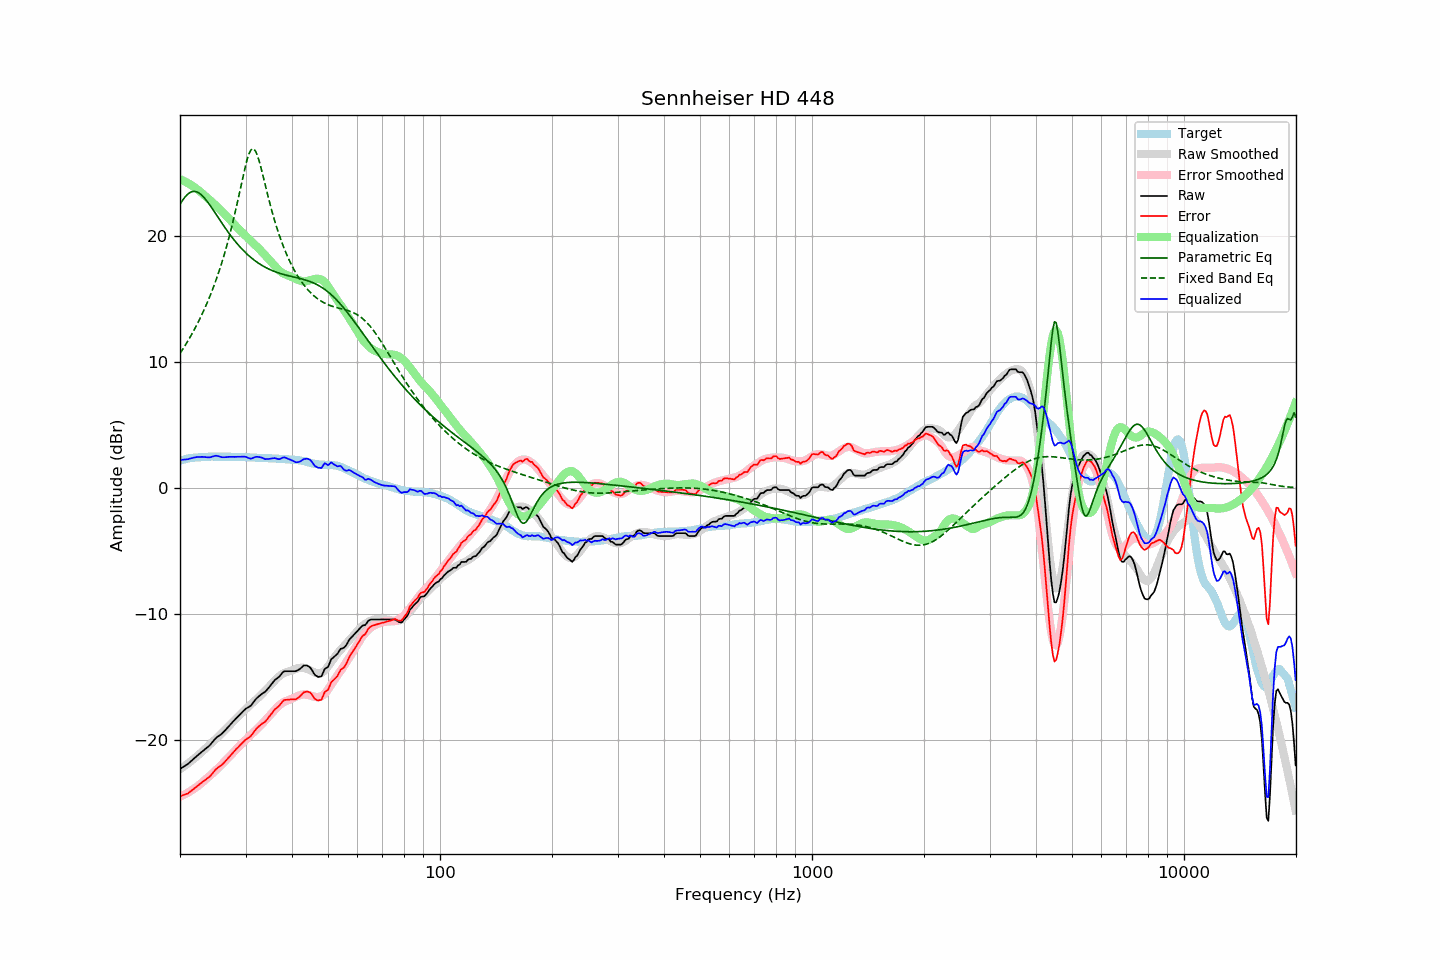

The file beside this chart, header and first rows:
frequency, raw, error, smoothed, error_smoothed, equalization, parametric_eq, fixed_band_eq, equalized_raw, equalized_smoothed, target
20.00, -22.28, -24.44, -22.30, -24.48, 24.48, 22.46, 10.66, 2.20, 2.18, 2.16
20.20, -22.20, -24.40, -22.21, -24.42, 24.42, 22.68, 10.85, 2.22, 2.21, 2.20
20.40, -22.12, -24.35, -22.12, -24.36, 24.36, 22.87, 11.05, 2.24, 2.24, 2.23
20.61, -22.04, -24.30, -22.03, -24.29, 24.29, 23.04, 11.25, 2.25, 2.27, 2.26
20.81, -21.96, -24.26, -21.93, -24.22, 24.22, 23.18, 11.46, 2.27, 2.29, 2.30
21.02, -21.88, -24.22, -21.84, -24.15, 24.15, 23.30, 11.67, 2.27, 2.31, 2.34
21.23, -21.76, -24.11, -21.74, -24.08, 24.08, 23.40, 11.89, 2.32, 2.34, 2.35
21.44, -21.65, -24.02, -21.64, -24.00, 24.00, 23.46, 12.11, 2.35, 2.36, 2.37
21.66, -21.53, -23.92, -21.54, -23.91, 23.91, 23.49, 12.34, 2.38, 2.37, 2.39
21.87, -21.42, -23.82, -21.43, -23.83, 23.83, 23.50, 12.57, 2.41, 2.39, 2.40
22.09, -21.30, -23.72, -21.33, -23.74, 23.74, 23.48, 12.81, 2.44, 2.41, 2.42
22.31, -21.20, -23.61, -21.22, -23.64, 23.64, 23.43, 13.06, 2.45, 2.42, 2.42
22.54, -21.09, -23.52, -21.11, -23.54, 23.54, 23.35, 13.31, 2.45, 2.43, 2.43
22.76, -20.98, -23.41, -21.00, -23.44, 23.44, 23.26, 13.58, 2.46, 2.44, 2.43
22.99, -20.87, -23.30, -20.88, -23.33, 23.33, 23.14, 13.85, 2.46, 2.45, 2.43
23.22, -20.77, -23.21, -20.76, -23.22, 23.22, 23.01, 14.12, 2.45, 2.45, 2.44
23.45, -20.67, -23.12, -20.64, -23.10, 23.10, 22.86, 14.41, 2.43, 2.46, 2.45
23.69, -20.57, -23.03, -20.53, -22.99, 22.99, 22.70, 14.70, 2.42, 2.46, 2.46
23.92, -20.47, -22.94, -20.41, -22.88, 22.88, 22.52, 15.01, 2.41, 2.47, 2.47
24.16, -20.34, -22.82, -20.30, -22.77, 22.77, 22.34, 15.32, 2.43, 2.47, 2.48
24.40, -20.18, -22.67, -20.18, -22.66, 22.66, 22.16, 15.65, 2.48, 2.47, 2.49
24.65, -20.03, -22.51, -20.07, -22.54, 22.54, 21.97, 15.98, 2.51, 2.47, 2.48
24.89, -19.88, -22.35, -19.95, -22.42, 22.42, 21.77, 16.33, 2.55, 2.48, 2.48
25.14, -19.76, -22.23, -19.82, -22.30, 22.30, 21.58, 16.69, 2.54, 2.48, 2.48
25.39, -19.67, -22.14, -19.70, -22.18, 22.18, 21.39, 17.06, 2.51, 2.48, 2.48
25.65, -19.58, -22.05, -19.58, -22.05, 22.05, 21.19, 17.45, 2.47, 2.48, 2.47
25.91, -19.49, -21.95, -19.45, -21.92, 21.92, 21.00, 17.85, 2.43, 2.48, 2.46
26.16, -19.37, -21.84, -19.32, -21.79, 21.79, 20.81, 18.26, 2.43, 2.47, 2.47
26.43, -19.23, -21.70, -19.19, -21.66, 21.66, 20.63, 18.70, 2.43, 2.47, 2.47
26.69, -19.09, -21.56, -19.06, -21.53, 21.53, 20.44, 19.15, 2.44, 2.47, 2.47
26.96, -18.94, -21.41, -18.94, -21.40, 21.40, 20.27, 19.61, 2.46, 2.46, 2.47
27.23, -18.81, -21.28, -18.81, -21.27, 21.27, 20.09, 20.10, 2.46, 2.46, 2.47
27.50, -18.67, -21.14, -18.67, -21.13, 21.13, 19.92, 20.61, 2.46, 2.46, 2.47
27.77, -18.53, -20.98, -18.54, -20.99, 20.99, 19.76, 21.13, 2.47, 2.46, 2.45
28.05, -18.40, -20.85, -18.40, -20.86, 20.86, 19.60, 21.68, 2.46, 2.46, 2.45
28.33, -18.26, -20.70, -18.27, -20.72, 20.72, 19.44, 22.24, 2.46, 2.45, 2.44
28.62, -18.13, -20.58, -18.14, -20.59, 20.59, 19.29, 22.81, 2.46, 2.45, 2.45
28.90, -18.00, -20.45, -18.02, -20.47, 20.47, 19.15, 23.40, 2.47, 2.45, 2.45
29.19, -17.87, -20.30, -17.90, -20.34, 20.34, 19.01, 23.99, 2.47, 2.44, 2.44
29.48, -17.74, -20.18, -17.77, -20.21, 20.21, 18.87, 24.58, 2.48, 2.44, 2.44
29.78, -17.61, -20.05, -17.65, -20.09, 20.09, 18.75, 25.14, 2.48, 2.44, 2.44
30.08, -17.50, -19.94, -17.53, -19.96, 19.96, 18.62, 25.67, 2.46, 2.43, 2.44
30.38, -17.43, -19.86, -17.40, -19.83, 19.83, 18.50, 26.13, 2.40, 2.43, 2.43
30.68, -17.35, -19.77, -17.28, -19.71, 19.71, 18.39, 26.51, 2.36, 2.42, 2.43
30.99, -17.27, -19.68, -17.17, -19.58, 19.58, 18.28, 26.76, 2.31, 2.42, 2.41
31.30, -17.11, -19.52, -17.05, -19.46, 19.46, 18.17, 26.88, 2.35, 2.41, 2.41
31.61, -16.94, -19.35, -16.94, -19.35, 19.35, 18.07, 26.85, 2.41, 2.40, 2.41
31.93, -16.77, -19.17, -16.83, -19.23, 19.23, 17.98, 26.68, 2.45, 2.40, 2.40
32.24, -16.64, -19.02, -16.71, -19.10, 19.10, 17.88, 26.40, 2.47, 2.39, 2.38
32.57, -16.53, -18.91, -16.59, -18.98, 18.98, 17.80, 26.01, 2.45, 2.39, 2.38
32.89, -16.42, -18.80, -16.47, -18.85, 18.85, 17.71, 25.56, 2.43, 2.38, 2.38
33.22, -16.32, -18.69, -16.34, -18.71, 18.71, 17.64, 25.07, 2.39, 2.37, 2.37
33.55, -16.24, -18.61, -16.21, -18.58, 18.58, 17.56, 24.55, 2.34, 2.37, 2.37
33.89, -16.16, -18.53, -16.08, -18.44, 18.44, 17.49, 24.03, 2.28, 2.36, 2.37
34.23, -16.02, -18.38, -15.95, -18.30, 18.30, 17.42, 23.51, 2.28, 2.36, 2.36
34.57, -15.87, -18.22, -15.81, -18.16, 18.16, 17.36, 23.00, 2.29, 2.35, 2.35
34.92, -15.71, -18.06, -15.67, -18.02, 18.02, 17.30, 22.50, 2.31, 2.35, 2.35
35.27, -15.55, -17.89, -15.54, -17.88, 17.88, 17.25, 22.03, 2.33, 2.34, 2.34
35.62, -15.39, -17.72, -15.40, -17.74, 17.74, 17.19, 21.57, 2.35, 2.34, 2.33
35.97, -15.23, -17.55, -15.27, -17.59, 17.59, 17.14, 21.13, 2.37, 2.33, 2.33
... 635 more rows
